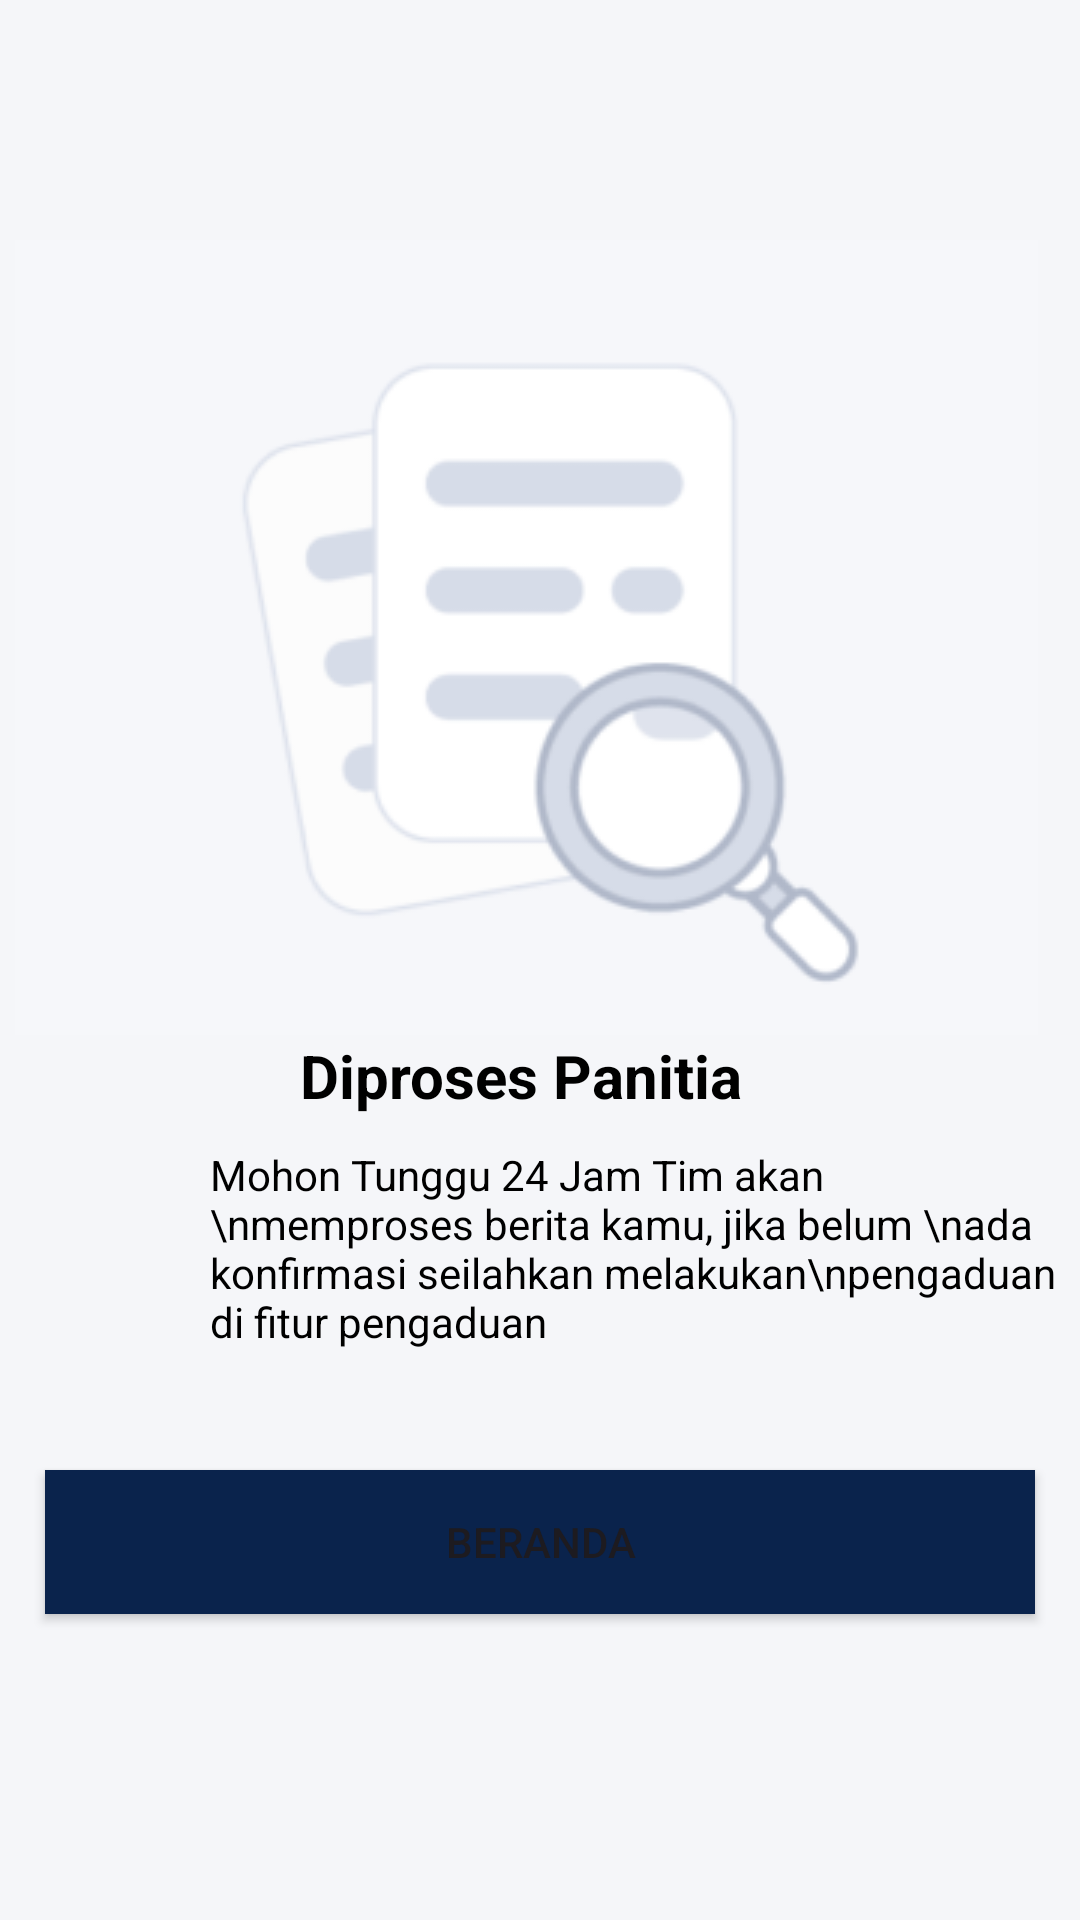

The Android layout XML behind this screen, and the referenced resources:
<!-- AndroidManifest.xml: application theme Theme.BeritaUnhas -->
<!-- res/layout/fragment_validasi.xml -->
<?xml version="1.0" encoding="utf-8"?>
<LinearLayout
    xmlns:android="http://schemas.android.com/apk/res/android"
    xmlns:tools="http://schemas.android.com/tools"
    android:layout_width="match_parent"
    android:layout_height="match_parent"
    android:orientation="vertical"
    android:background="#F5F6F9"
    tools:context=".fragment.ValidasiFragment">

    <LinearLayout
        android:layout_width="wrap_content"
        android:layout_height="wrap_content"
        android:layout_marginStart="5dp"
        android:layout_marginTop="80dp"
        android:orientation="vertical">

        <ImageView
            android:layout_width="wrap_content"
            android:layout_height="wrap_content"
            android:src="@drawable/verifikasi" />
        <TextView
            android:layout_width="wrap_content"
            android:layout_height="wrap_content"
            android:text="Diproses Panitia"
            android:textSize="20dp"
            android:textColor="@color/black"
            android:textStyle="bold"
            android:layout_marginStart="95dp"/>

        <TextView
            android:layout_width="wrap_content"
            android:layout_height="wrap_content"
            android:text="Mohon Tunggu 24 Jam Tim akan \nmemproses berita kamu, jika belum \nada konfirmasi seilahkan melakukan\npengaduan di fitur pengaduan"
            android:textColor="@color/black"
            android:layout_marginTop="10dp"
            android:layout_marginStart="65dp"
            android:layout_marginBottom="30dp"/>

        <Button
            android:id="@+id/btn_beranda"
            android:layout_width="330dp"
            android:layout_height="wrap_content"
            android:text="Beranda"
            android:background="@drawable/button"
            android:layout_margin="10dp"
            android:layout_marginBottom="25dp"/>


    </LinearLayout>

</LinearLayout>
<!-- resources referenced by this layout -->
<resources>
  <!-- drawable button (drawable) -->
  <?xml version="1.0" encoding="utf-8"?>
  <shape xmlns:android="http://schemas.android.com/apk/res/android">
      <solid android:color="#0A234C"/>
  </shape>
  <!-- drawable verifikasi: png bitmap (drawable, 14166 bytes) -->
  <style name="Theme.BeritaUnhas" parent="Base.Theme.BeritaUnhas" />
  <style name="Base.Theme.BeritaUnhas" parent="Theme.Material3.DayNight.NoActionBar">
          
          
      </style>
  <!-- not gathered from this repository: default colours our renderer supplied (Android Studio template values) -->
  <color name="black">#FF000000</color>
</resources>
